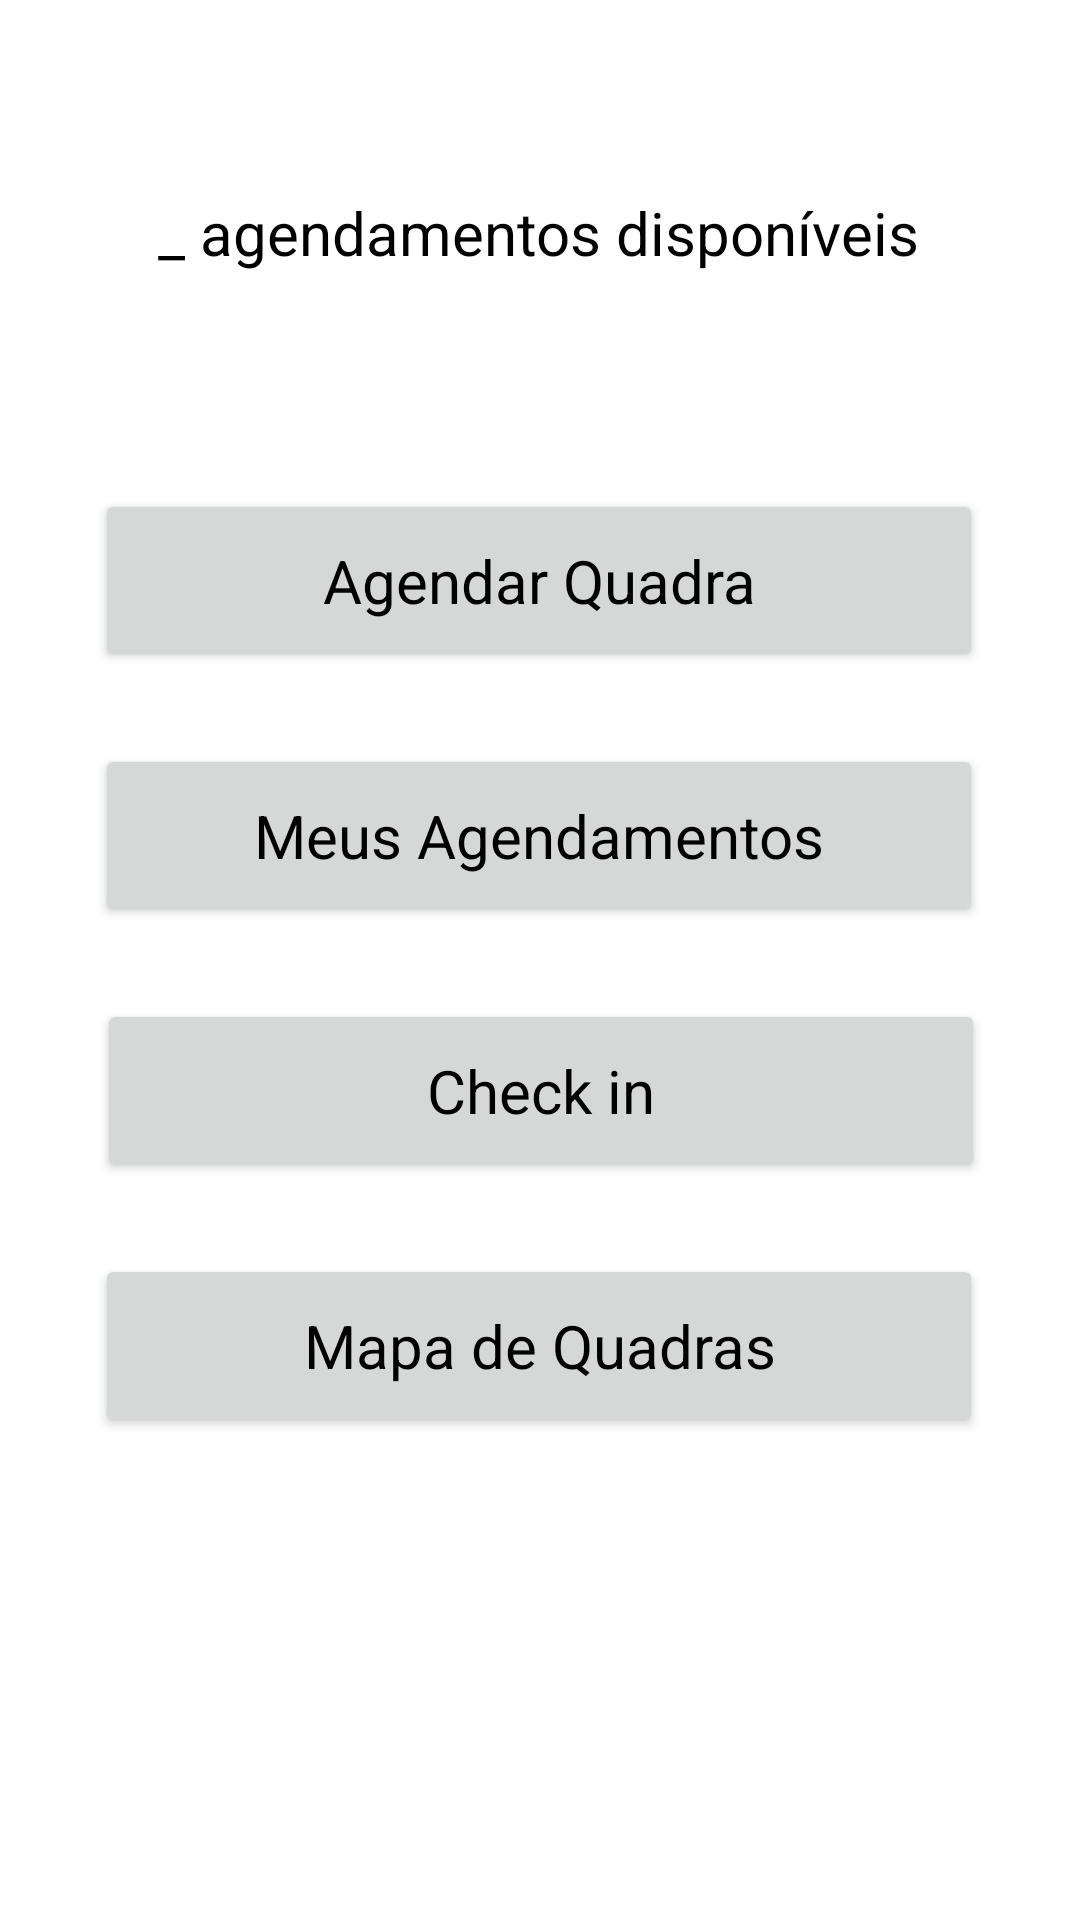

Reconstruct the res/layout file that produces this screen, plus the resources it refers to.
<!-- AndroidManifest.xml: application theme Theme.TrabFinal -->
<!-- res/layout/activity_main.xml -->
<?xml version="1.0" encoding="utf-8"?>
<androidx.constraintlayout.widget.ConstraintLayout
    xmlns:android="http://schemas.android.com/apk/res/android"
    xmlns:tools="http://schemas.android.com/tools"
    xmlns:app="http://schemas.android.com/apk/res-auto"
    android:layout_width="match_parent"
    android:layout_height="match_parent"
    tools:context=".MainActivity">

    <TextView
        android:id="@+id/textNumAgendamentos"
        android:layout_width="wrap_content"
        android:layout_height="wrap_content"
        android:layout_marginTop="64dp"
        android:text="@string/agendamentos_disponiveis"
        android:textAppearance="@style/button_text"
        app:layout_constraintEnd_toEndOf="parent"
        app:layout_constraintHorizontal_bias="0.497"
        app:layout_constraintStart_toStartOf="parent"
        app:layout_constraintTop_toTopOf="parent" />

    <Button
        android:id="@+id/buttonAgendar"
        android:layout_width="wrap_content"
        android:layout_height="wrap_content"
        android:layout_marginTop="72dp"
        android:width="296dp"
        android:height="61dp"
        android:text="@string/agendar_quadras"
        android:textAppearance="@style/button_text"
        android:textColor="@color/black"
        app:layout_constraintEnd_toEndOf="parent"
        app:layout_constraintHorizontal_bias="0.495"
        app:layout_constraintStart_toStartOf="parent"
        app:layout_constraintTop_toBottomOf="@+id/textNumAgendamentos" />

    <Button
        android:id="@+id/buttonHistorico"
        android:layout_width="wrap_content"
        android:layout_height="wrap_content"
        android:layout_marginTop="24dp"
        android:width="296dp"
        android:height="61dp"
        android:text="@string/meus_agendamentos"
        android:textAppearance="@style/button_text"
        android:textColor="@color/black"
        app:layout_constraintEnd_toEndOf="parent"
        app:layout_constraintHorizontal_bias="0.495"
        app:layout_constraintStart_toStartOf="parent"
        app:layout_constraintTop_toBottomOf="@+id/buttonAgendar" />

    <Button
        android:id="@+id/buttonCheckin"
        android:layout_width="wrap_content"
        android:layout_height="wrap_content"
        android:layout_marginTop="24dp"
        android:width="296dp"
        android:height="61dp"
        android:text="@string/check_in"
        android:textAppearance="@style/button_text"
        android:textColor="@color/black"
        app:layout_constraintEnd_toEndOf="parent"
        app:layout_constraintHorizontal_bias="0.504"
        app:layout_constraintStart_toStartOf="parent"
        app:layout_constraintTop_toBottomOf="@+id/buttonHistorico" />

    <Button
        android:id="@+id/buttonMapa"
        android:layout_width="wrap_content"
        android:layout_height="wrap_content"
        android:layout_marginTop="24dp"
        android:width="296dp"
        android:height="61dp"
        android:text="@string/mapa_de_quadras"
        android:textAppearance="@style/button_text"
        android:textColor="@color/black"
        app:layout_constraintEnd_toEndOf="parent"
        app:layout_constraintHorizontal_bias="0.495"
        app:layout_constraintStart_toStartOf="parent"
        app:layout_constraintTop_toBottomOf="@+id/buttonCheckin" />

    <TextView
        android:id="@+id/textDeslogar"
        android:layout_width="wrap_content"
        android:layout_height="wrap_content"
        android:layout_marginTop="192dp"
        android:clickable="true"
        android:text="@string/deslogar"
        android:textAppearance="@style/deslogar_text"
        app:layout_constraintBottom_toBottomOf="parent"
        app:layout_constraintEnd_toEndOf="parent"
        app:layout_constraintHorizontal_bias="0.127"
        app:layout_constraintStart_toStartOf="parent"
        app:layout_constraintTop_toBottomOf="@+id/buttonMapa"
        app:layout_constraintVertical_bias="0.0" />

</androidx.constraintlayout.widget.ConstraintLayout>
<!-- resources referenced by this layout -->
<resources>
  <color name="black">#FF000000</color>
  <string name="agendamentos_disponiveis">_ agendamentos disponíveis</string>
  <string name="agendar_quadras">Agendar Quadra</string>
  <string name="check_in">Check in</string>
  <string name="deslogar">Deslogar</string>
  <string name="mapa_de_quadras">Mapa de Quadras</string>
  <string name="meus_agendamentos">Meus Agendamentos</string>
  <style name="button_text">
          <item name="android:textSize">20sp</item>
          <item name="android:textColor">#000000</item>
      </style>
  <style name="deslogar_text">
          <item name="android:textSize">20sp</item>
          <item name="android:textColor">#000000</item>
          <item name="android:textStyle">bold</item>
      </style>
  <style name="Theme.TrabFinal" parent="Theme.MaterialComponents.Light.DarkActionBar">
          
          <item name="colorPrimary">@color/gray</item>
          <item name="colorPrimaryVariant">@color/purple_700</item>
          <item name="colorOnPrimary">@color/white</item>
          
          <item name="colorSecondary">@color/teal_200</item>
          <item name="colorSecondaryVariant">@color/teal_700</item>
          <item name="colorOnSecondary">@color/black</item>
          
          <item name="android:statusBarColor" tools:targetApi="l">?attr/colorPrimaryVariant</item>
          
      </style>
  <color name="gray">#C4C4C4</color>
  <color name="purple_700">#FF3700B3</color>
  <color name="white">#FFFFFFFF</color>
  <color name="teal_200">#FF03DAC5</color>
  <color name="teal_700">#FF018786</color>
</resources>
